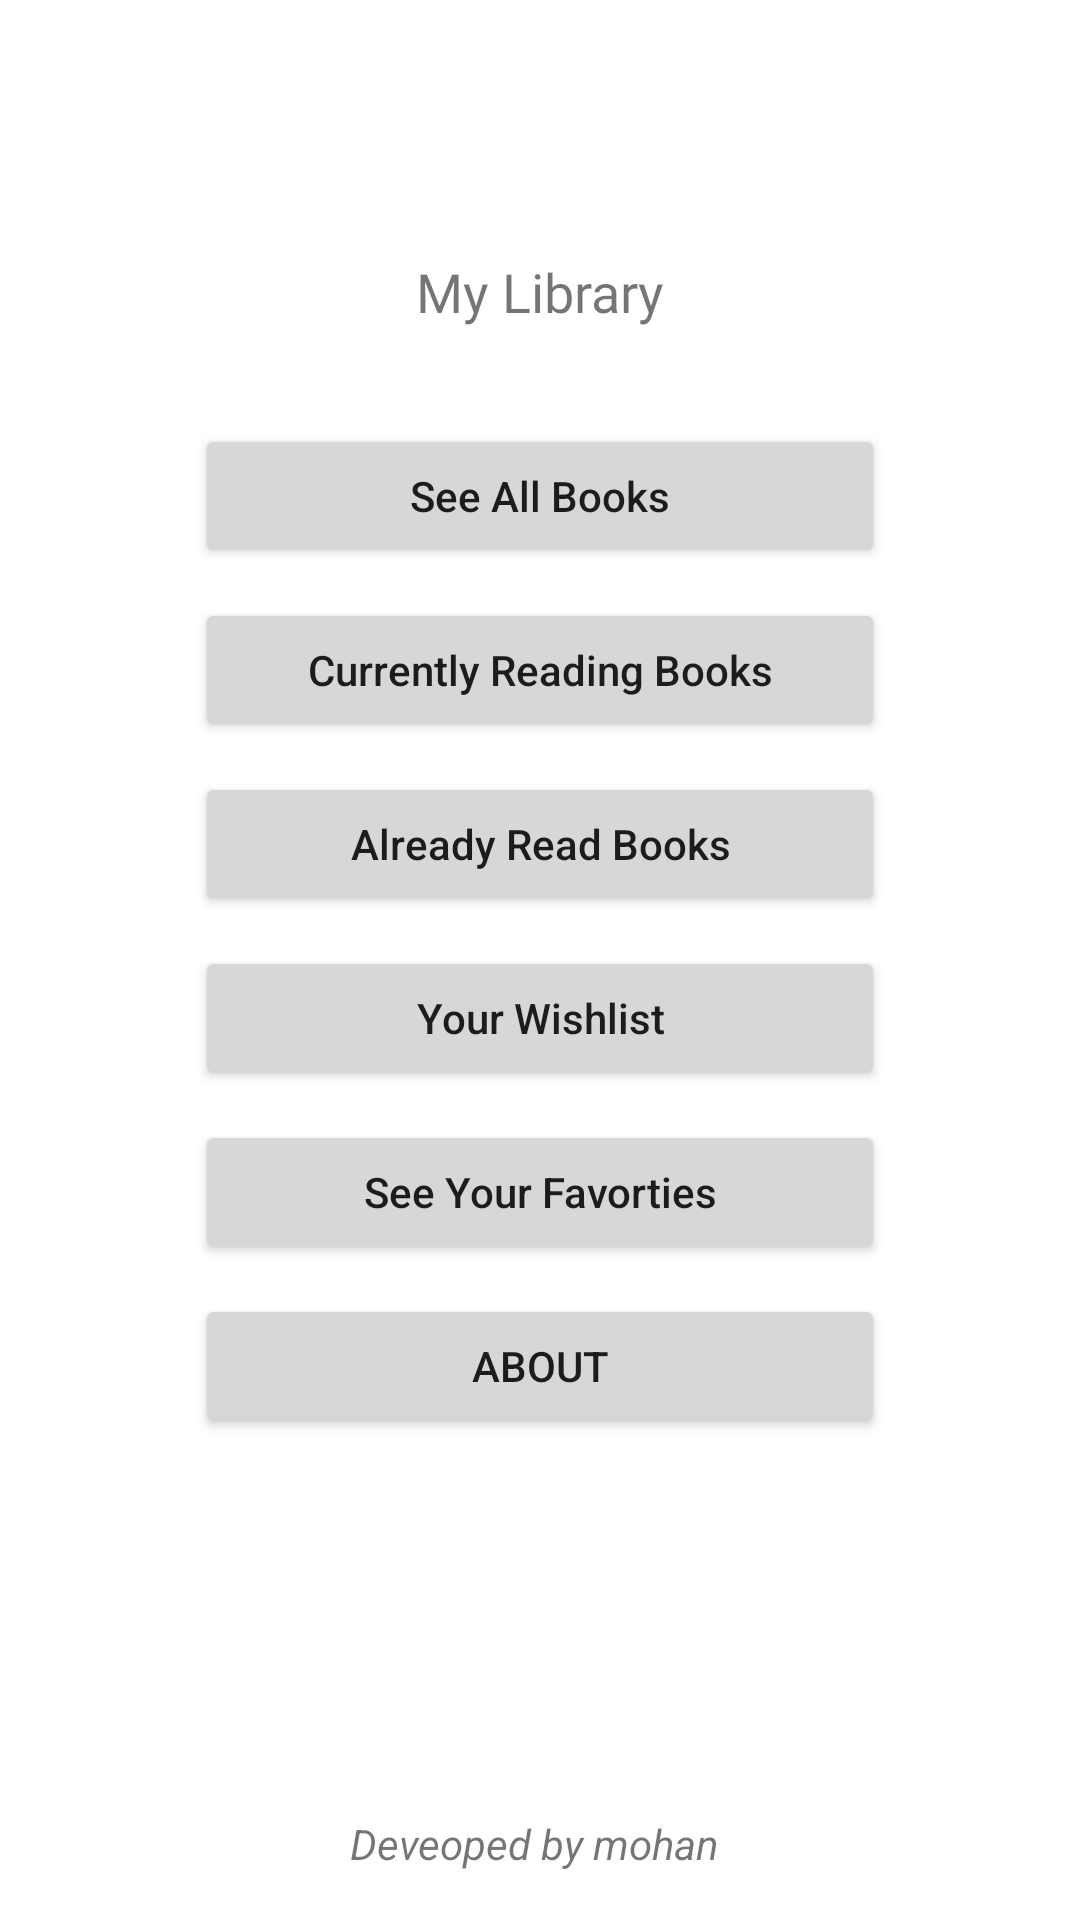

The Android layout XML behind this screen, and the referenced resources:
<!-- AndroidManifest.xml: application theme Theme.MyLibrary -->
<!-- res/layout/activity_main.xml -->
<?xml version="1.0" encoding="utf-8"?>
<androidx.constraintlayout.widget.ConstraintLayout xmlns:android="http://schemas.android.com/apk/res/android"
    xmlns:app="http://schemas.android.com/apk/res-auto"
    xmlns:tools="http://schemas.android.com/tools"
    android:layout_width="match_parent"
    android:layout_height="match_parent"
    tools:context=".MainActivity"
    tools:layout_editor_absoluteX="0dp"
    tools:layout_editor_absoluteY="-59dp">

    <ImageView
        android:id="@+id/imgLogo"
        android:layout_width="wrap_content"
        android:layout_height="wrap_content"
        android:layout_marginTop="50dp"
        app:layout_constraintEnd_toEndOf="parent"
        app:layout_constraintStart_toStartOf="parent"
        app:layout_constraintTop_toTopOf="parent"
        tools:srcCompat="@tools:sample/avatars" />

    <TextView
        android:id="@+id/txtName"
        android:layout_width="wrap_content"
        android:layout_height="wrap_content"
        android:layout_marginTop="35dp"
        android:fontFamily="@font/lemon"
        android:text="My Library"
        android:textSize="18sp"
        app:layout_constraintEnd_toEndOf="parent"
        app:layout_constraintStart_toStartOf="parent"
        app:layout_constraintTop_toBottomOf="@+id/imgLogo" />

    <Button
        android:id="@+id/btnShowAllBooks"
        android:layout_width="230dp"
        android:layout_height="wrap_content"
        android:layout_marginTop="32dp"
        android:text="See All Books"
        android:textAllCaps="false"
        app:layout_constraintEnd_toEndOf="parent"
        app:layout_constraintStart_toStartOf="parent"
        app:layout_constraintTop_toBottomOf="@+id/txtName" />

    <Button
        android:id="@+id/btnCurrentlyReading"
        android:layout_width="230dp"
        android:layout_height="wrap_content"
        android:layout_marginTop="10dp"
        android:text="Currently Reading Books"
        android:textAllCaps="false"
        app:layout_constraintEnd_toEndOf="parent"
        app:layout_constraintStart_toStartOf="parent"
        app:layout_constraintTop_toBottomOf="@+id/btnShowAllBooks" />

    <Button
        android:id="@+id/btbAlreadyRead"
        android:layout_width="230dp"
        android:layout_height="wrap_content"
        android:layout_marginTop="10dp"
        android:text="Already Read Books"
        android:textAllCaps="false"
        app:layout_constraintEnd_toEndOf="@+id/btnCurrentlyReading"
        app:layout_constraintStart_toStartOf="@+id/btnCurrentlyReading"
        app:layout_constraintTop_toBottomOf="@+id/btnCurrentlyReading" />

    <Button
        android:id="@+id/btnWantToRead"
        android:layout_width="230dp"
        android:layout_height="wrap_content"
        android:layout_marginTop="10dp"
        android:text="Your Wishlist"
        android:textAllCaps="false"
        app:layout_constraintEnd_toEndOf="@+id/btbAlreadyRead"
        app:layout_constraintHorizontal_bias="0.54"
        app:layout_constraintStart_toStartOf="@+id/btbAlreadyRead"
        app:layout_constraintTop_toBottomOf="@+id/btbAlreadyRead" />

    <Button
        android:id="@+id/btnFavorite"
        android:layout_width="230dp"
        android:layout_height="wrap_content"
        android:layout_marginTop="10dp"
        android:text="See Your Favorties"
        android:textAllCaps="false"
        app:layout_constraintEnd_toEndOf="@+id/btnWantToRead"
        app:layout_constraintHorizontal_bias="0.452"
        app:layout_constraintStart_toStartOf="@+id/btnWantToRead"
        app:layout_constraintTop_toBottomOf="@+id/btnWantToRead" />

    <Button
        android:id="@+id/btnAbout"
        android:layout_width="230dp"
        android:layout_height="wrap_content"
        android:layout_marginTop="10dp"
        android:text="About"
        app:layout_constraintEnd_toEndOf="@+id/btnFavorite"
        app:layout_constraintStart_toStartOf="@+id/btnFavorite"
        app:layout_constraintTop_toBottomOf="@+id/btnFavorite" />

    <TextView
        android:id="@+id/txtLicense"
        android:layout_width="wrap_content"
        android:layout_height="wrap_content"
        android:layout_marginBottom="16dp"
        android:text="Deveoped by mohan "
        android:textStyle="italic"
        app:layout_constraintBottom_toBottomOf="parent"
        app:layout_constraintEnd_toEndOf="parent"
        app:layout_constraintStart_toStartOf="parent" />
</androidx.constraintlayout.widget.ConstraintLayout>
<!-- resources referenced by this layout -->
<resources>
  <style name="Theme.MyLibrary" parent="Theme.MaterialComponents.Light">
          
          <item name="colorPrimary">@color/purple_500</item>
          <item name="colorPrimaryVariant">@color/purple_700</item>
          <item name="colorOnPrimary">@color/white</item>
          
          <item name="colorSecondary">@color/teal_200</item>
          <item name="colorSecondaryVariant">@color/teal_700</item>
          <item name="colorOnSecondary">@color/black</item>
          
          <item name="android:statusBarColor" tools:targetApi="21">?attr/colorPrimaryVariant</item>
          
          <item name="android:windowAnimationStyle">@style/CustomAnimation</item>
          
      </style>
  <color name="purple_500">#FFA500</color>
  <color name="purple_700">#F88D45</color>
  <color name="white">#FFFFFFFF</color>
  <color name="teal_200">#FF03DAC5</color>
  <color name="teal_700">#FF018786</color>
  <color name="black">#FF000000</color>
  <style name="CustomAnimation" parent="@android:style/Animation.Activity">
          <item name="android:activityOpenEnterAnimation">@anim/slide_in</item>
          <item name="android:activityOpenExitAnimation">@anim/silde_out</item>
          <item name="android:activityCloseEnterAnimation">@anim/silde_out</item>
          <item name="android:activityCloseExitAnimation">@anim/slide_in</item>
      </style>
</resources>
